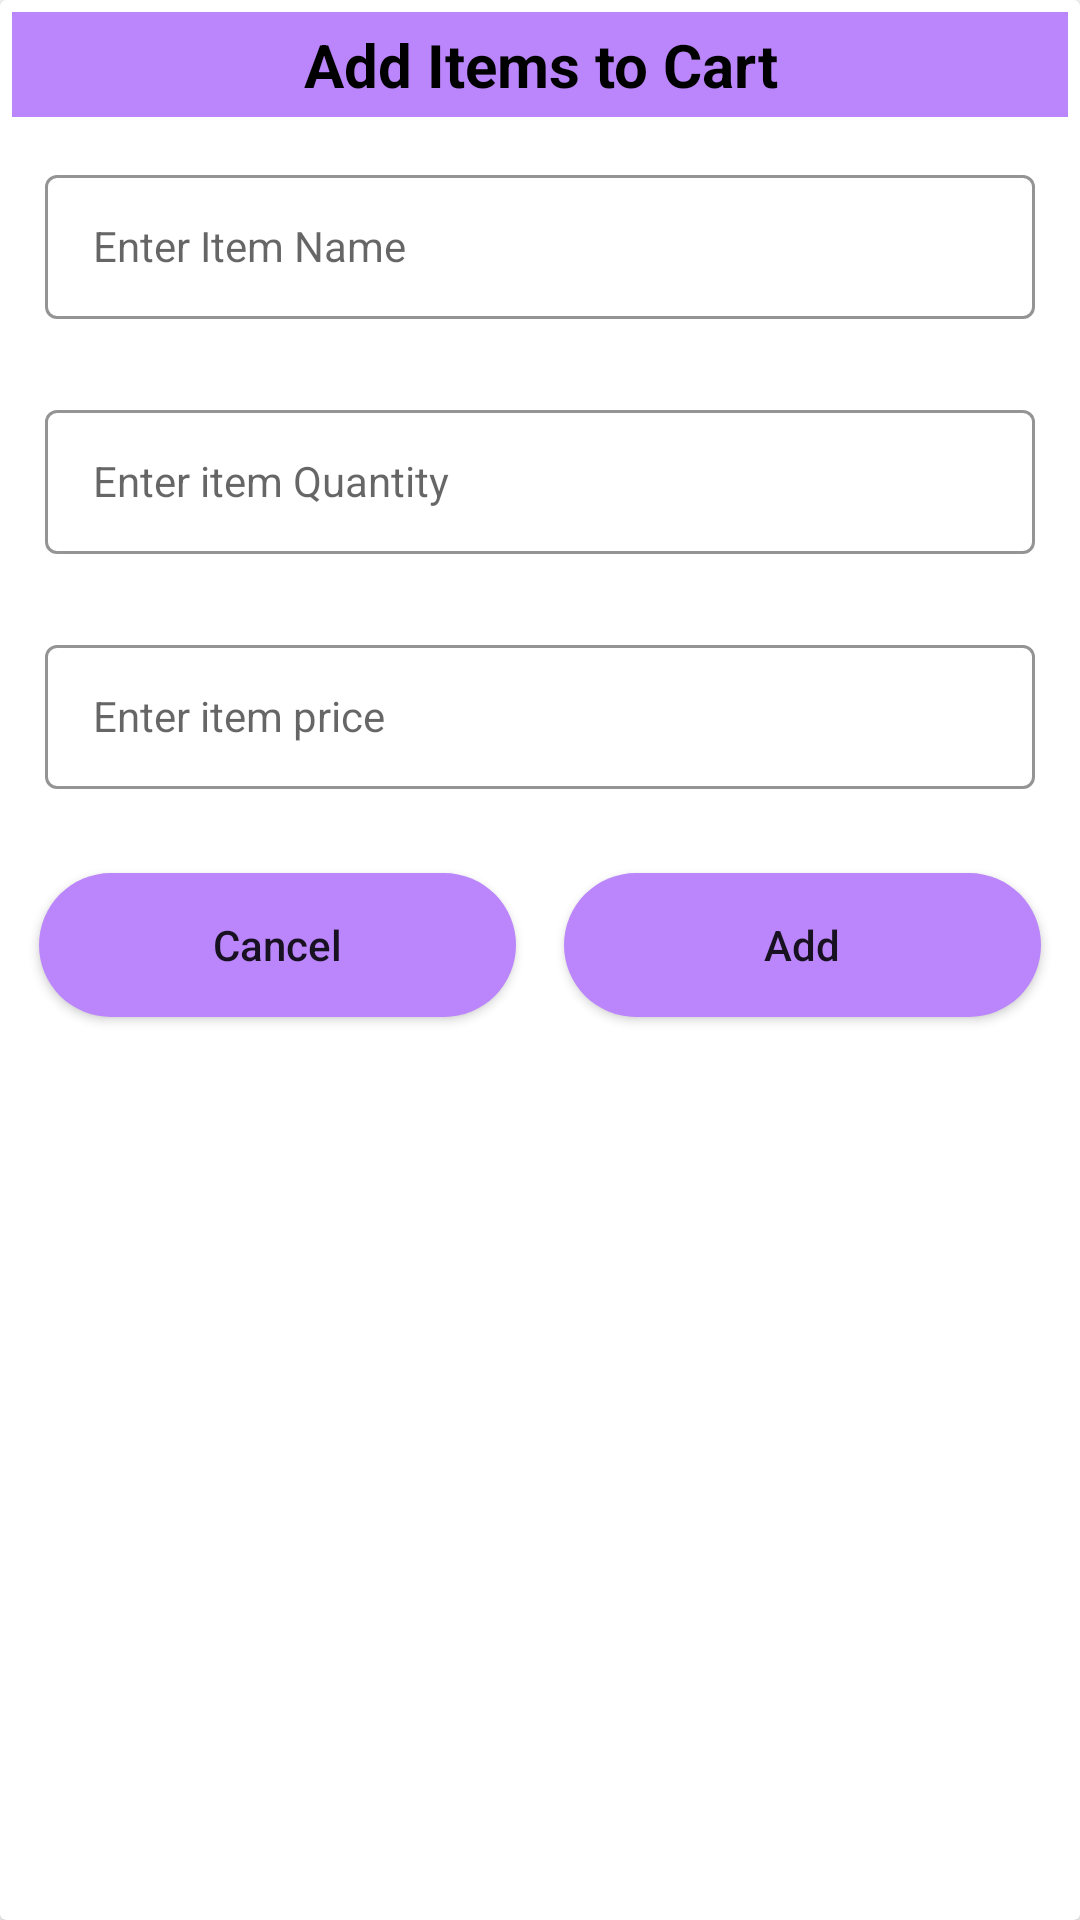

Write the Android layout XML for this screen, with the resource values it uses.
<!-- AndroidManifest.xml: application theme Theme.KiranaApp -->
<!-- res/layout/kirana_add_dialog.xml -->
<?xml version="1.0" encoding="utf-8"?>
<androidx.cardview.widget.CardView xmlns:android="http://schemas.android.com/apk/res/android"
    android:layout_width="match_parent"
    android:layout_gravity="center"
    android:layout_height="wrap_content">
    <RelativeLayout
        android:layout_width="match_parent"
        android:layout_height="wrap_content"
        >

        <TextView
            android:id="@+id/TVDialogHeading"
            android:layout_width="match_parent"
            android:layout_height="wrap_content"
            android:layout_marginStart="4dp"
            android:layout_marginTop="4dp"
            android:layout_marginEnd="4dp"
            android:layout_marginBottom="4dp"
            android:background="@color/purple_200"
            android:gravity="center"
            android:padding="4dp"
            android:text="Add Items to Cart"
            android:textAlignment="center"
            android:textAllCaps="false"
            android:textColor="@color/black"
            android:textSize="20sp"
            android:textStyle="bold">

        </TextView>
        <LinearLayout
            android:layout_width="match_parent"
            android:layout_height="wrap_content"
            android:orientation="vertical"
            android:layout_below="@id/TVDialogHeading">
            
            <com.google.android.material.textfield.TextInputLayout
                android:layout_width="match_parent"
                android:layout_height="wrap_content"
                android:layout_margin="5dp"
                android:hint="Enter Item Name"
                android:padding="5dp"
                style="@style/TextInputEditTextTheme">
                <com.google.android.material.textfield.TextInputEditText
                    android:layout_width="match_parent"
                    android:layout_height="48dp"
                    android:id="@+id/idEdItemName"
                    android:layout_margin="5dp"

                    android:padding="5dp"
                    android:inputType="text"
                    android:textSize="14sp"
                    style="@style/TextInputEditTextTheme">
                </com.google.android.material.textfield.TextInputEditText>
            </com.google.android.material.textfield.TextInputLayout>

            <com.google.android.material.textfield.TextInputLayout
                android:layout_width="match_parent"
                android:layout_height="wrap_content"
                android:layout_margin="5dp"

                android:hint="Enter item Quantity"
                android:padding="5dp"
                style="@style/TextInputEditTextTheme">
                <com.google.android.material.textfield.TextInputEditText
                    android:layout_width="match_parent"
                    android:layout_height="48dp"
                    android:id="@+id/idEdItemQty"
                    android:layout_margin="5dp"
                    android:padding="5dp"
                    android:inputType="number"
                    android:textSize="14sp"
                    style="@style/TextInputEditTextTheme">
                </com.google.android.material.textfield.TextInputEditText>
            </com.google.android.material.textfield.TextInputLayout>

            <com.google.android.material.textfield.TextInputLayout
                android:layout_width="match_parent"
                android:layout_height="wrap_content"
                android:layout_margin="5dp"
                android:hint="Enter item price"
                android:padding="5dp"
                style="@style/TextInputEditTextTheme">
                <com.google.android.material.textfield.TextInputEditText
                    android:layout_width="match_parent"
                    android:layout_height="48dp"
                    android:id="@+id/idEdItemPrice"
                    android:layout_margin="5dp"
                    android:padding="5dp"
                    android:inputType="number"
                    android:textSize="14sp"
                    style="@style/TextInputEditTextTheme">
                </com.google.android.material.textfield.TextInputEditText>
            </com.google.android.material.textfield.TextInputLayout>
            <androidx.appcompat.widget.LinearLayoutCompat
                android:layout_width="match_parent"
                android:layout_height="wrap_content"
                android:layout_margin="5dp"
                android:orientation="horizontal"
                android:weightSum="2">
                
                <Button
                    android:layout_width="0dp"
                    android:layout_height="wrap_content"
                    android:layout_weight="1"
                    android:layout_margin="8dp"
                    android:id="@+id/idBtnCancel"
                    android:textAllCaps="false"
                    android:background="@drawable/custom_button_back"
                    android:text="Cancel">
                </Button>
                <Button
                    android:layout_width="0dp"
                    android:layout_height="wrap_content"
                    android:layout_weight="1"
                    android:layout_margin="8dp"
                    android:id="@+id/idBtnAdd"
                    android:textAllCaps="false"
                    android:background="@drawable/custom_button_back"
                    android:text="Add">
                </Button>
            </androidx.appcompat.widget.LinearLayoutCompat>

        </LinearLayout>
    </RelativeLayout>
</androidx.cardview.widget.CardView>
<!-- resources referenced by this layout -->
<resources>
  <!-- drawable custom_button_back (drawable) -->
  <?xml version="1.0" encoding="utf-8"?>
  <shape android:shape="rectangle" xmlns:android="http://schemas.android.com/apk/res/android">
      <corners android:radius="28dp" />
      <solid android:color="@color/purple_200" />
  
  </shape>
  <style name="TextInputEditTextTheme" parent="Widget.MaterialComponents.TextInputLayout.OutlinedBox.Dense">
          <item name="boxStrokeColor">#296098</item>
          <item name="boxStrokeWidth">1dp</item>
      </style>
  <style name="Theme.KiranaApp" parent="Theme.MaterialComponents.DayNight.DarkActionBar">
          
          <item name="colorPrimary">@color/purple_500</item>
          <item name="colorPrimaryVariant">@color/purple_700</item>
          <item name="colorOnPrimary">@color/white</item>
          
          <item name="colorSecondary">@color/teal_200</item>
          <item name="colorSecondaryVariant">@color/teal_700</item>
          <item name="colorOnSecondary">@color/black</item>
          
          <item name="android:statusBarColor">?attr/colorPrimaryVariant</item>
          
      </style>
  <!-- not gathered from this repository: default colours our renderer supplied (Android Studio template values) -->
  <color name="purple_200">#FFBB86FC</color>
  <color name="purple_500">#FF6200EE</color>
  <color name="purple_700">#FF3700B3</color>
  <color name="teal_200">#FF03DAC5</color>
  <color name="teal_700">#FF018786</color>
  <color name="black">#FF000000</color>
  <color name="white">#FFFFFFFF</color>
</resources>
